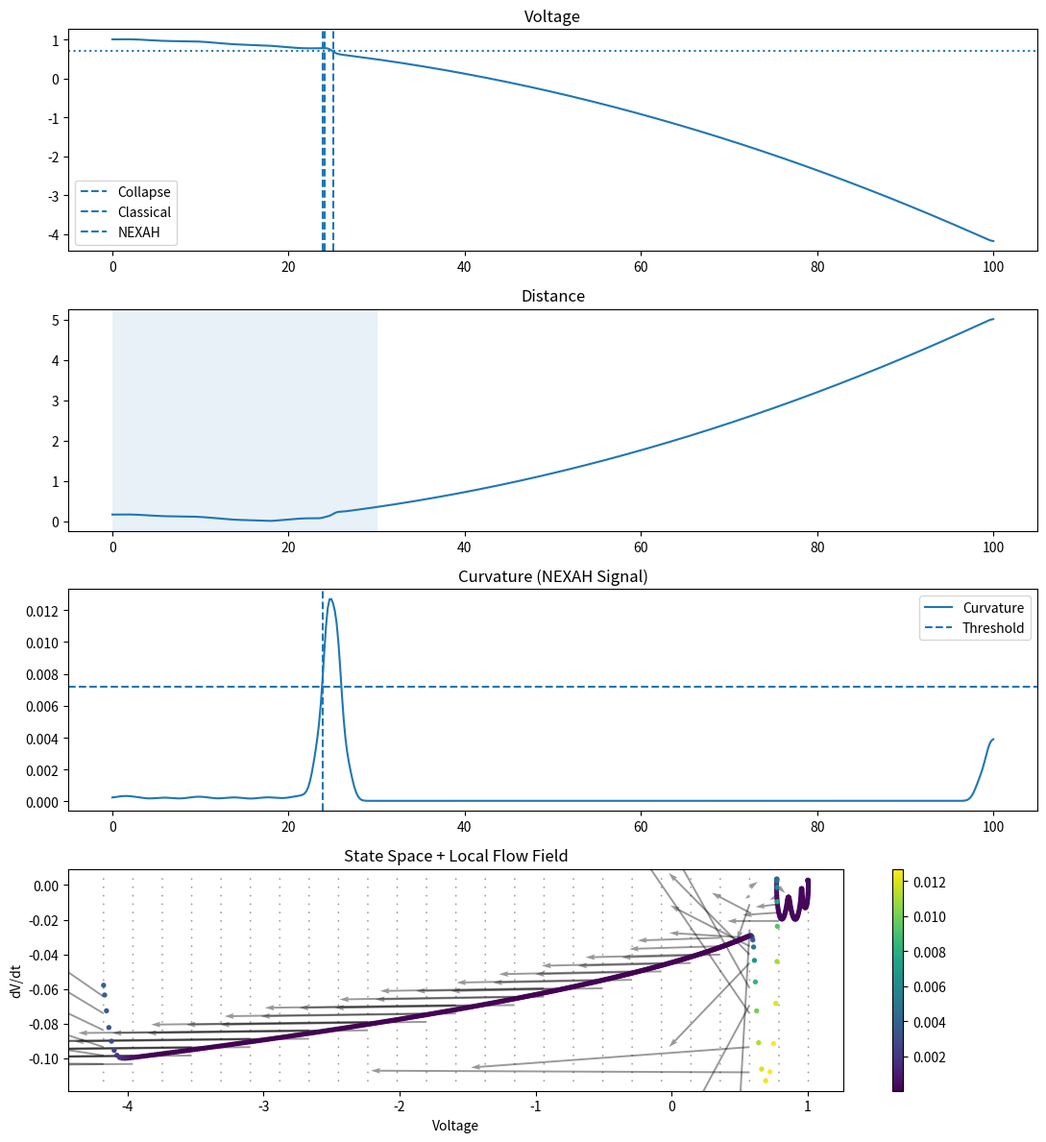

Write the Python code that produced this figure.
import os
import csv
import numpy as np
import matplotlib.pyplot as plt
from scipy.ndimage import gaussian_filter1d


# ============================================================
# ⚡ NEXAH Validation Skeleton (Curvature + Flow Field)
# ============================================================


def sustained_first_crossing(mask, t, min_samples=3):
    mask = np.asarray(mask, dtype=bool)

    if min_samples <= 1:
        idx = np.where(mask)[0]
        return t[idx[0]] if len(idx) > 0 else None

    for i in range(0, len(mask) - min_samples + 1):
        if np.all(mask[i:i + min_samples]):
            return t[i]

    return None


def compute_lead_time(t_collapse, t_detection):
    if t_collapse is None or t_detection is None:
        return None
    return t_collapse - t_detection


# ============================================================
# 🔥 NEW: Data-driven Flow Field
# ============================================================

def compute_flow_field(V, dv_dt, t, grid_size=25):
    x = V
    y = dv_dt

    dx = np.gradient(x, t)
    dy = np.gradient(y, t)

    xi = np.linspace(np.min(x), np.max(x), grid_size)
    yi = np.linspace(np.min(y), np.max(y), grid_size)

    U = np.zeros((grid_size, grid_size))
    Vv = np.zeros((grid_size, grid_size))
    counts = np.zeros((grid_size, grid_size))

    for i in range(len(x)):
        ix = np.searchsorted(xi, x[i]) - 1
        iy = np.searchsorted(yi, y[i]) - 1

        if 0 <= ix < grid_size and 0 <= iy < grid_size:
            U[iy, ix] += dx[i]
            Vv[iy, ix] += dy[i]
            counts[iy, ix] += 1

    mask = counts > 0
    U[mask] /= counts[mask]
    Vv[mask] /= counts[mask]

    return xi, yi, U, Vv


def run_validation(data,
                   output_dir="APPLICATIONS/power_systems/VALIDATION_LAYER/outputs",
                   scenario_name="synthetic_validation"):

    t = np.asarray(data["time"])
    V = np.asarray(data["voltage"])

    os.makedirs(output_dir, exist_ok=True)

    # -----------------------------
    # Parameters
    # -----------------------------
    V_threshold = 0.7
    dv_threshold = -0.02

    stable_fraction = 0.30
    smooth_sigma = 2
    sustained_samples = 3

    stable_idx = int(stable_fraction * len(t))

    # -----------------------------
    # Features
    # -----------------------------
    V_smooth = gaussian_filter1d(V, sigma=smooth_sigma)

    dv_dt = np.gradient(V_smooth, t)
    dv_dt = gaussian_filter1d(dv_dt, sigma=smooth_sigma)

    d2v_dt2 = np.gradient(dv_dt, t)
    d2v_dt2 = gaussian_filter1d(d2v_dt2, sigma=smooth_sigma)

    # -----------------------------
    # State
    # -----------------------------
    x = np.vstack([V_smooth, dv_dt, d2v_dt2]).T

    x_stable = x[:stable_idx]
    mu_stable = np.mean(x_stable, axis=0)

    # -----------------------------
    # Signals
    # -----------------------------
    distance = np.linalg.norm(x - mu_stable, axis=1)

    d_dist = np.gradient(distance, t)
    d_dist = gaussian_filter1d(d_dist, sigma=smooth_sigma)

    # 🔥 Curvature
    dx_dt = np.gradient(x, axis=0)
    d2x_dt2 = np.gradient(dx_dt, axis=0)

    curvature = np.linalg.norm(d2x_dt2, axis=1)
    curvature = gaussian_filter1d(curvature, sigma=smooth_sigma)

    # -----------------------------
    # Thresholds
    # -----------------------------
    curvature_stable = curvature[:stable_idx]
    curvature_threshold = np.mean(curvature_stable) + 2.0 * np.std(curvature_stable)

    # -----------------------------
    # Detection
    # -----------------------------
    collapse_mask = V_smooth < V_threshold
    classical_mask = dv_dt < dv_threshold
    nexah_mask = curvature > curvature_threshold

    t_collapse = sustained_first_crossing(collapse_mask, t, sustained_samples)
    t_classical = sustained_first_crossing(classical_mask, t, sustained_samples)
    t_nexah = sustained_first_crossing(nexah_mask, t, sustained_samples)

    lead_classical = compute_lead_time(t_collapse, t_classical)
    lead_nexah = compute_lead_time(t_collapse, t_nexah)

    print("\n=== NEXAH CURVATURE + FLOW VALIDATION ===")
    print(f"Scenario:    {scenario_name}")
    print(f"Collapse:    {t_collapse}")
    print(f"Classical:   {t_classical} -> Δt = {lead_classical}")
    print(f"NEXAH(curv): {t_nexah} -> Δt = {lead_nexah}")

    # -----------------------------
    # 🔥 Compute Flow Field
    # -----------------------------
    xi, yi, U, Vv = compute_flow_field(V_smooth, dv_dt, t)
    X, Y = np.meshgrid(xi, yi)

    # -----------------------------
    # Plot
    # -----------------------------
    fig, axs = plt.subplots(4, 1, figsize=(11, 12))

    # Voltage
    axs[0].plot(t, V_smooth)
    axs[0].axhline(V_threshold, linestyle=":")

    if t_collapse:
        axs[0].axvline(t_collapse, linestyle="--", label="Collapse")
    if t_classical:
        axs[0].axvline(t_classical, linestyle="--", label="Classical")
    if t_nexah:
        axs[0].axvline(t_nexah, linestyle="--", label="NEXAH")

    axs[0].set_title("Voltage")
    axs[0].legend()

    # Distance
    axs[1].plot(t, distance)
    axs[1].axvspan(t[0], t[stable_idx], alpha=0.1)
    axs[1].set_title("Distance")

    # Curvature
    axs[2].plot(t, curvature, label="Curvature")
    axs[2].axhline(curvature_threshold, linestyle="--", label="Threshold")

    if t_nexah:
        axs[2].axvline(t_nexah, linestyle="--")

    axs[2].set_title("Curvature (NEXAH Signal)")
    axs[2].legend()

    # 🔥 State Space + Flow Field
    axs[3].quiver(X, Y, U, Vv, alpha=0.4)
    sc = axs[3].scatter(V_smooth, dv_dt, c=curvature, s=8)

    axs[3].set_title("State Space + Local Flow Field")
    axs[3].set_xlabel("Voltage")
    axs[3].set_ylabel("dV/dt")

    plt.colorbar(sc, ax=axs[3])

    plt.tight_layout()
    plt.show()

    return {
        "t_collapse": t_collapse,
        "t_classical": t_classical,
        "t_nexah": t_nexah,
        "lead_classical": lead_classical,
        "lead_nexah": lead_nexah,
    }


# ============================================================
# Scenario
# ============================================================

def make_synthetic_scenario(kind="nonlinear", n=500):
    t = np.linspace(0, 100, n)

    V = 1.0 - 0.002 * t - 0.0005 * t**2

    if kind == "nonlinear":
        precursor = 0.015 * np.exp((t - 16) / 4.0)
        precursor = precursor * (t < 25)

        oscillation = 0.01 * np.sin(0.8 * t)
        oscillation = oscillation * (t < 25)

        V += precursor + oscillation

    elif kind == "noisy":
        rng = np.random.default_rng(7)
        V += 0.01 * rng.normal(size=len(t))

    return {"time": t, "voltage": V}


# ============================================================
# Run
# ============================================================

if __name__ == "__main__":
    data = make_synthetic_scenario("nonlinear")
    run_validation(data, scenario_name="flow_test")
